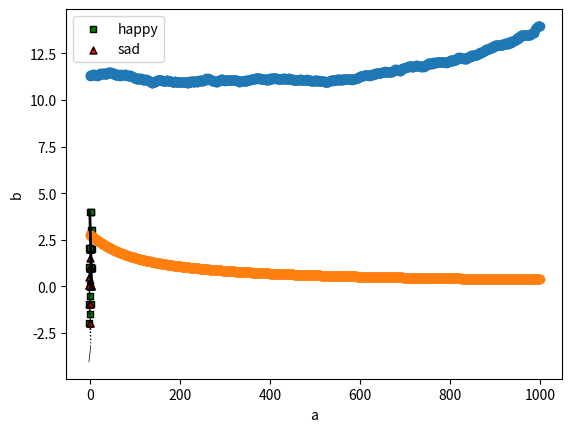

This chart was generated by the following Python code:
# Importing packages
%matplotlib inline
from matplotlib import pyplot as plt
import numpy as np
import pandas as pd
from numpy import random

# Some functions to plot our points and draw the lines
def plot_points(features, labels):
    X = np.array(features)
    y = np.array(labels)
    spam = X[np.argwhere(y==1)]
    ham = X[np.argwhere(y==0)]
    plt.scatter([s[0][0] for s in spam],
                [s[0][1] for s in spam],
                s = 25,
                color = 'green',
                edgecolor = 'k',
                marker = 's')
    plt.scatter([s[0][0] for s in ham],
                [s[0][1] for s in ham],
                s = 25,
                color = 'red',
                edgecolor = 'k',
                marker = '^')
    plt.xlabel('a')
    plt.ylabel('b')
    plt.legend(['happy','sad'])
def draw_line(a,b,c, color='black', linewidth=2.0, linestyle='solid', starting=-2, ending=2):
    # Plotting the line ax + by + c = 0
    x = np.linspace(starting, ending, 1000)
    plt.plot(x, -c/b - a*x/b, linestyle=linestyle, color=color, linewidth=linewidth)

import pandas as pd
features = pd.DataFrame([[4,2],[2,0],[3,0],[0,1],[2,1],[0,2],[1,2],[2,3],[1,1],[4,1],[3,2],[4,3],[1,4],[2,4],[3,4],[1,0],[0,3]])
labels = pd.Series([1,0,0,0,0,0,0,1,0,1,1,1,1,1,1,0,0])
plot_points(features, labels)
draw_line(1,1,-4, starting=0, ending=4)

def sigmoid(x):
    return np.exp(x)/(1.0+np.exp(x))
def predict(features, weights):
    return sigmoid(np.dot(features, weights))
def log_loss(features, labels, a, b, c):
    predictions = (a*features[0] + b*features[1] - c).apply(sigmoid)
    error = 0
    for i in range(len(predictions)):
        y_hat, y = predictions.loc[i], labels.loc[i]
        error += - y*np.log(y_hat) - (1-y)*np.log(1-y_hat)
        #print y_hat, y, error
    return error

random.seed(0)

def lr_trick(a, b, c, x1, x2, learning_rate, label):
    prediction = sigmoid(a*x1 + b*x2 + c)
    #print "========"
    #print "Point:",'(',x1,'x',x2,')'
    #print "Label:",label
    #print "Prediction:",prediction
    #print "Weights:",a,',',b,',',c

    a += learning_rate*(label - prediction)*x1
    b += learning_rate*(label - prediction)*x2
    c -= learning_rate*(label - prediction)
    new_prediction = sigmoid(a*x1 + b*x2 - c)
    
    #print "New weights:",a,',',b,',',c
    #new_prediction = sigmoid(a*x1 + b*x2 + c)
    #print "New prediction:", new_prediction
    #print "Got better?", np.abs(label-prediction) > np.abs(label-new_prediction)
    return a, b, c

def lr(features, labels, learning_rate=0.01, epochs = 1000, l1_rate=0, l2_rate=0, draw=True):

    features = features - features.mean()
    #features[1] = -features[1]
    left = min(features[0])
    right = max(features[1])


    a = 0.1#random.random(1)-0.5    #B
    b = 0.1#random.random(1)-0.5
    c = 0.1#random.random(1)-0.5
    plot_points(features, labels)
    if draw or True:
        draw_line(a, b, c, linewidth = 1.0, linestyle='dotted', color='black', starting=left, ending=right)    #C
    errors = []
    
    for i in range(epochs):     #D
        if i<50 or i%(epochs/100.0) == 0:
            if draw:
                draw_line(a, b, c, linewidth = 0.1, linestyle='dotted', color='grey', starting=left, ending=right)
        errors.append(log_loss(features, labels, a, b, c))
        i = random.randint(len(features))     #E
        x1, x2 = features.loc[i]
        label = labels[i]
        a,b,c = lr_trick(a, b, c, x1, x2, learning_rate, label)
        
        # L1 Regularization step
        a -= l1_rate
        b -= l1_rate
        
        # L2 Regularization step
        a = (1-l2_rate)*a
        b = (1-l2_rate)*b

    print (left, right)
    draw_line(a, b, c, linewidth=0.5, color='black', starting=left, ending=right)
    print ('a: ' + str(a))     #G
    print ('b: ' + str(b))
    print ('c:'  + str(c))
    plt.show()
    plt.scatter(range(len(errors)), errors)
    plt.show()
    #return a, b, c     #I



features = pd.DataFrame([[4,2],[2,0],[3,0],[0,1],[2,1],[0,2],[1,2],[2,3],[1,1],[4,1],[3,2],[4,3],[1,4],[2,4],[3,4],[1,0],[0,3]])
labels = pd.Series([1,0,0,0,0,0,0,1,0,1,1,1,1,1,1,0,0])

nfeatures = pd.DataFrame([[4,2],[2,0],[3,0],[0,1],[2,1],[0,2],[1,2],[2,3],[1,1],[4,1],[3,2],[4,3],[1,4],[2,4],[3,4],[1,0],[0,3]])
nlabels = pd.Series([0,0,0,0,0,0,0,0,1,1,1,1,1,1,1,1,1])

#plot_points(features, labels)
#draw_line(1,1,-4, starting=0, ending=4)

lr(nfeatures, nlabels, epochs = 1000, draw=False, learning_rate=0.01, l2_rate=0.001, l1_rate=0.001)

small_features = pd.DataFrame([[0,1],[1,0],[2,1],[1,2]])
small_labels = pd.Series([0,0,1,1])

small_features = pd.DataFrame([[0,1],[1,0],[2,0],[0,2],[1,1],[2,1],[1,2],[2,2],[1,3],[3,1]])
small_labels = pd.Series([0,0,0,0,0,1,1,1,1,1])

small_features = pd.DataFrame([[3,0],[0,2],[2,1],[1,3]])
small_labels = pd.Series([1,0,1,0])

#plot_points(small_features, small_labels)
#draw_line(1,1,-4, starting=0, ending=4)

lr(small_features, small_labels, epochs = 1000, draw=False)



